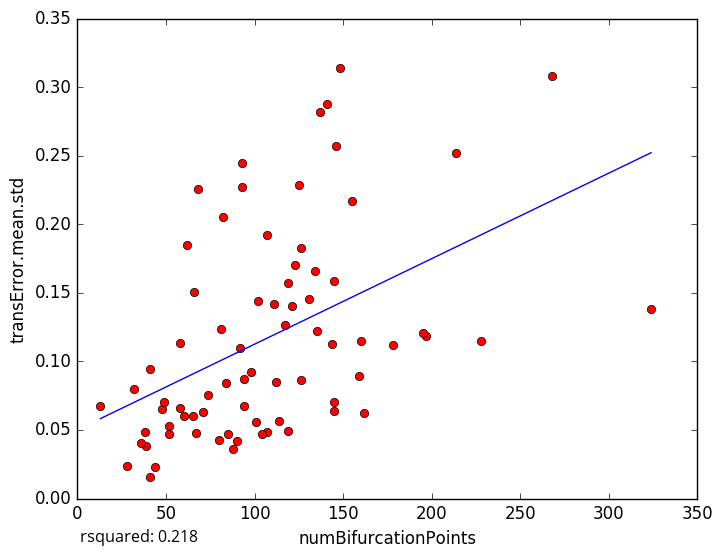

Values plotted in this chart, from the file beside it:
numBifurcationPoints, transError.mean.std
131, 0.1454
162, 0.06261
88, 0.03632
28, 0.02402
44, 0.02318
93, 0.2449
197, 0.1184
146, 0.2568
85, 0.04688
52, 0.05256
48, 0.06527
39, 0.03804
38, 0.0487
52, 0.04719
41, 0.0157
32, 0.07955
114, 0.05643
145, 0.06345
119, 0.1573
68, 0.2259
195, 0.1209
107, 0.1923
98, 0.09251
126, 0.1829
66, 0.1509
58, 0.1134
41, 0.09406
125, 0.2284
107, 0.0485
145, 0.07005
141, 0.2878
92, 0.1099
268, 0.3082
214, 0.252
145, 0.1588
178, 0.1122
36, 0.04029
104, 0.0468
117, 0.1264
49, 0.07036
160, 0.1148
159, 0.08964
62, 0.185
102, 0.1437
137, 0.2817
155, 0.2172
94, 0.08682
135, 0.122
84, 0.08445
144, 0.1129
67, 0.04783
90, 0.04197
71, 0.06304
126, 0.08621
81, 0.1237
134, 0.1662
82, 0.2051
94, 0.06753
80, 0.04237
74, 0.07549
... 14 more rows
